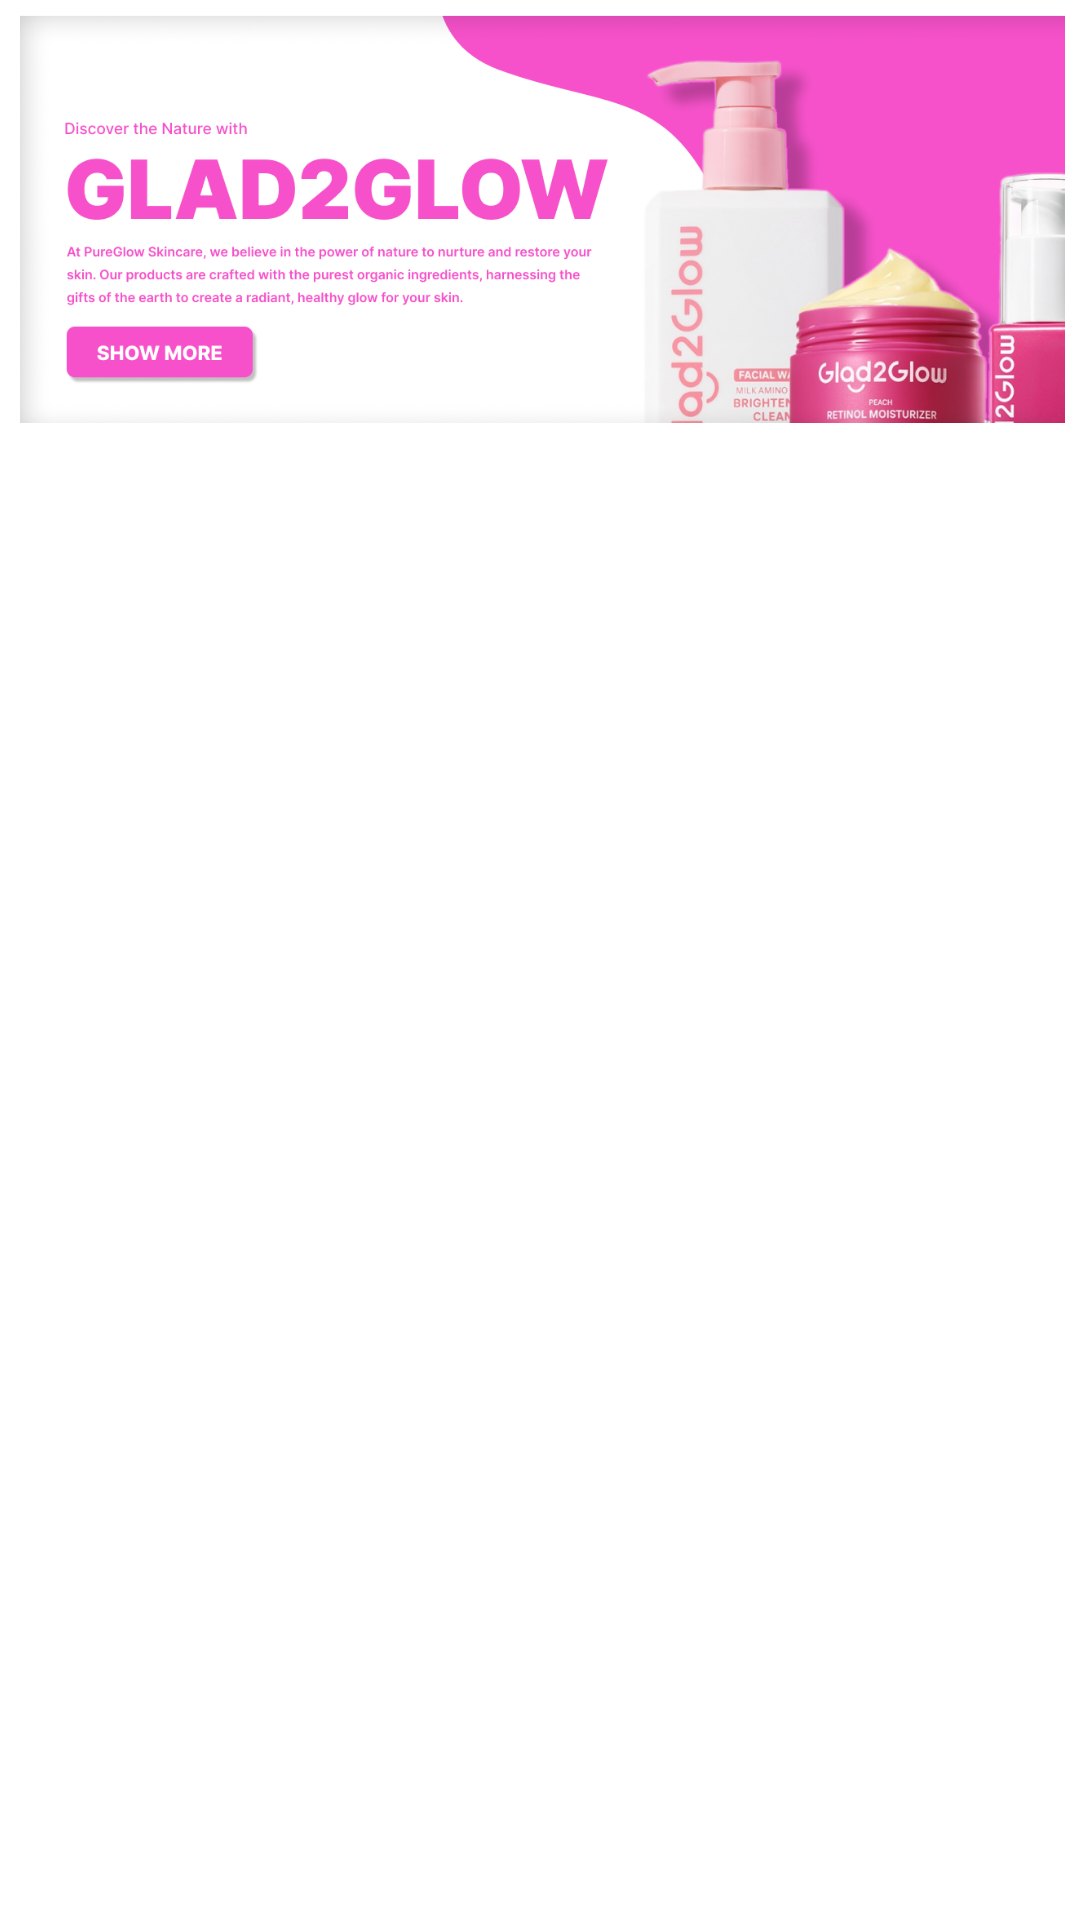

Layout XML and referenced resources for this Android screen:
<!-- AndroidManifest.xml: application theme Theme.Test -->
<!-- res/layout/fragment_home.xml -->
<?xml version="1.0" encoding="utf-8"?>
<FrameLayout xmlns:android="http://schemas.android.com/apk/res/android"
    xmlns:app="http://schemas.android.com/apk/res-auto"
    android:layout_width="match_parent"
    android:layout_height="match_parent"
    android:padding="5dp">

    <LinearLayout
        android:layout_width="395dp"
        android:layout_height="136dp"
        android:orientation="vertical">

        <ImageView
            android:id="@+id/headerImage"
            android:layout_width="match_parent"
            android:layout_height="149dp"
            app:srcCompat="@drawable/header" />
    </LinearLayout>
</FrameLayout>
<!-- resources referenced by this layout -->
<resources>
  <!-- drawable header: png bitmap (drawable, 345635 bytes) -->
  <style name="Theme.Test" parent="Theme.MaterialComponents.DayNight.NoActionBar">
          
          <item name="colorPrimary">@color/purple_500</item>
          <item name="colorPrimaryVariant">@color/purple_700</item>
          <item name="colorOnPrimary">@color/white</item>
          
          <item name="colorSecondary">@color/teal_200</item>
          <item name="colorSecondaryVariant">@color/teal_700</item>
          <item name="colorOnSecondary">@color/black</item>
          
          <item name="android:statusBarColor">@android:color/transparent</item>
      </style>
  <color name="purple_500">#FF6200EE</color>
  <color name="purple_700">#FF3700B3</color>
  <color name="white">#FFFFFFFF</color>
  <color name="teal_200">#FF03DAC5</color>
  <color name="teal_700">#FF018786</color>
  <color name="black">#FF000000</color>
</resources>
